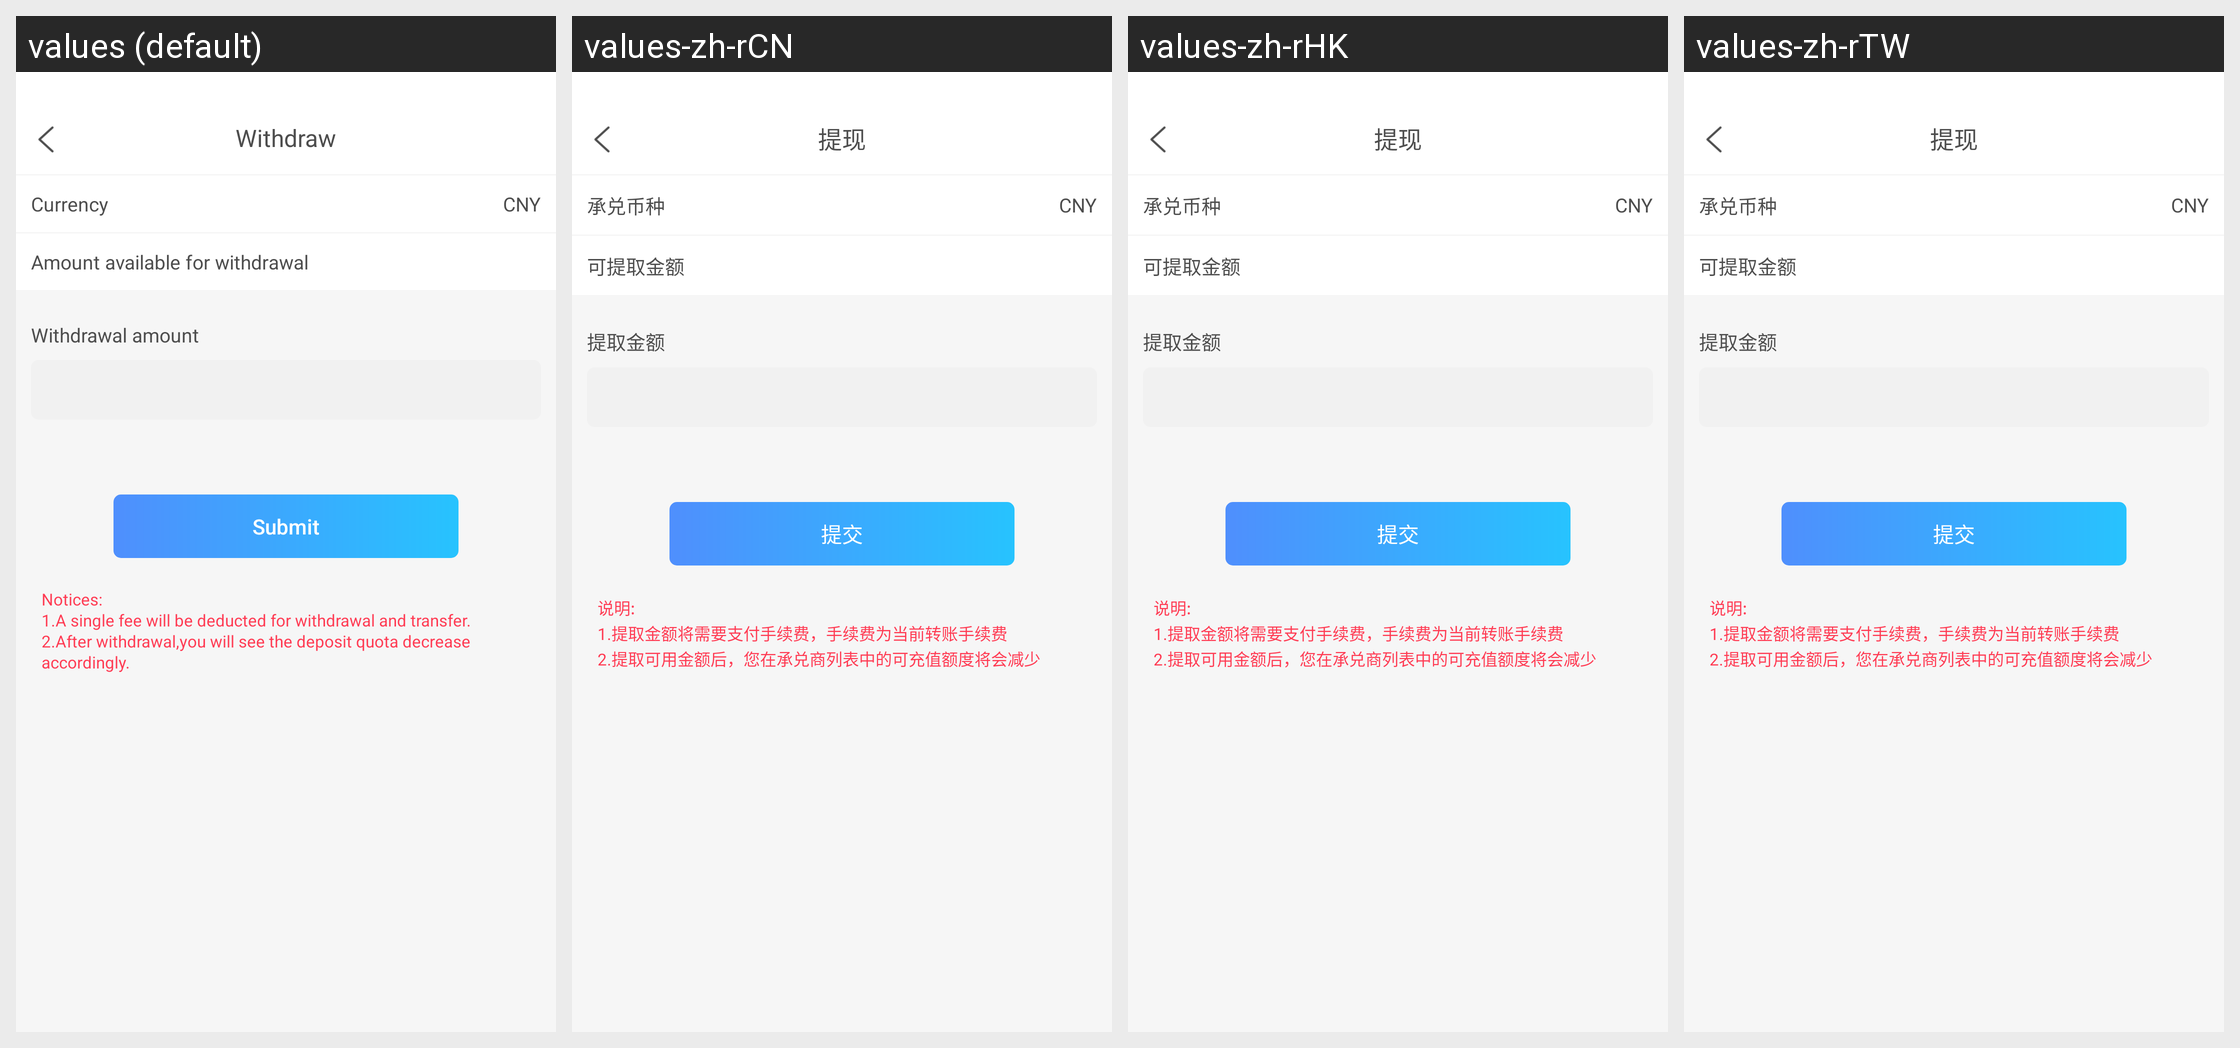

This grid shows one Android layout under several languages. Give, for every string resource on the screen, its name, the default text and each shown locale's text.
Android screen res/layout/activity_aceeeptance_ti_xian.xml rendered under 4 locales, left to right: values (default), values-zh-rCN, values-zh-rHK, values-zh-rTW. Device: Nexus 5 (rendered at 1080×1920; each locale shown at half size, 540×960, under a caption strip naming it); theme immersivemode.
Other locales in the repository, not shown: values-en-rGB.
Strings drawn on this screen, with the default value and each locale's value (text and hints the layout hard-codes, and strings that could not be matched under every locale, appear in the picture but are not listed):

bds_Withdraw
  values: Withdraw
  values-zh-rCN: 提现
  values-zh-rHK: 提现
  values-zh-rTW: 提现

bds_currencies
  values: Currency
  values-zh-rCN: 承兑币种
  values-zh-rHK: 承兑币种
  values-zh-rTW: 承兑币种

CNY
  values: CNY
  values-zh-rCN: CNY
  values-zh-rHK: CNY
  values-zh-rTW: CNY

extractable_amount
  values: Amount available for withdrawal
  values-zh-rCN: 可提取金额
  values-zh-rHK: 可提取金额
  values-zh-rTW: 可提取金额

bds_tiqu_jie
  values: Withdrawal amount
  values-zh-rCN: 提取金额
  values-zh-rHK: 提取金额
  values-zh-rTW: 提取金额

bds_submit
  values: Submit
  values-zh-rCN: 提交
  values-zh-rHK: 提交
  values-zh-rTW: 提交

bds_note_tiqutixian
  values: Notices: 
      1.A single fee will be deducted for withdrawal and transfer. 
      2.After withdrawal,you will see the deposit quota decrease accordingly.
  values-zh-rCN: 说明: 
      1.提取金额将需要支付手续费，手续费为当前转账手续费 
      2.提取可用金额后，您在承兑商列表中的可充值额度将会减少
  values-zh-rHK: 说明: 
      1.提取金额将需要支付手续费，手续费为当前转账手续费 
      2.提取可用金额后，您在承兑商列表中的可充值额度将会减少
  values-zh-rTW: 说明: 
      1.提取金额将需要支付手续费，手续费为当前转账手续费 
      2.提取可用金额后，您在承兑商列表中的可充值额度将会减少
